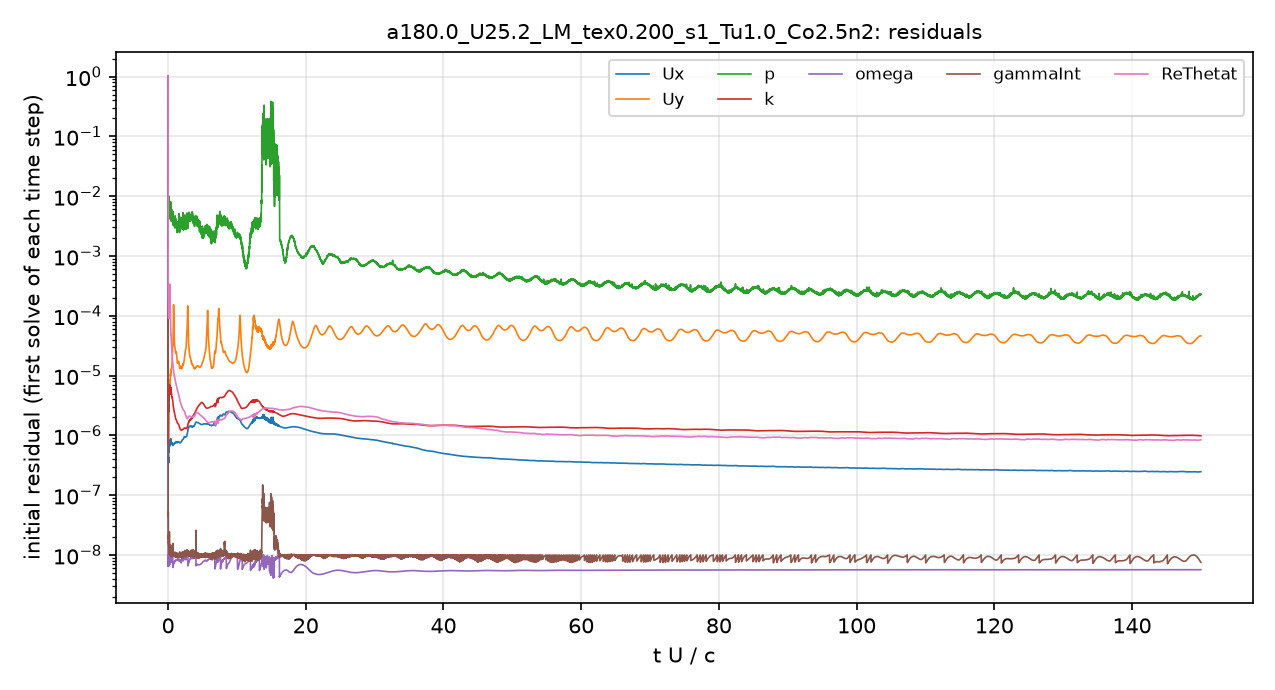

The file beside this chart, header and first rows:
# first initial residual per time step; …
t_s, Ux_initial, Uy_initial, p_initial, k_initial, omega_initial, gammaInt_initial, ReThetat_initial
2.2857152e-08, 1, 1, 1, 1, 4.2077761e-07, 1, 1
1.595937e-05, 5.5535801e-07, 8.2435685e-06, 0.01369, 3.7882726e-06, 9.4089386e-09, 9.05317e-08, 0.0005611
3.8010466e-05, 3.9722438e-07, 5.2733997e-06, 0.00855, 9.9044553e-06, 8.1084141e-09, 4.1361142e-08, 0.0002297
6.2060189e-05, 3.5106681e-07, 3.9961419e-06, 0.006746, 1.3732939e-06, 7.2070548e-09, 3.1612194e-08, 0.000152
8.7886148e-05, 4.049281e-07, 4.0502888e-06, 0.005799, 7.1314074e-07, 7.5032085e-09, 1.9508785e-08, 0.0001259
0.0001157, 4.1044093e-07, 3.82466e-06, 0.00731, 9.8822712e-07, 6.4902061e-09, 3.2910588e-08, 0.0001131
0.0001436, 3.5200871e-07, 3.6331788e-06, 0.007763, 2.4102147e-06, 7.5284683e-09, 1.7853721e-08, 9.4640443e-05
0.0001723, 5.6159599e-07, 5.8035496e-06, 0.007798, 2.986751e-06, 8.5049019e-09, 1.5637998e-08, 9.209919e-05
0.0002052, 6.8462511e-07, 6.9896162e-06, 0.008803, 3.2088173e-06, 6.6401014e-09, 1.8793045e-08, 9.8495838e-05
0.0002399, 5.8995643e-07, 6.2693078e-06, 0.006799, 2.5802481e-06, 7.3672213e-09, 1.3724661e-08, 9.2806187e-05
0.0002732, 5.3160737e-07, 5.9884826e-06, 0.006785, 3.9205361e-06, 7.2515179e-09, 1.2677447e-08, 9.3110052e-05
0.0003078, 5.8950843e-07, 6.2665712e-06, 0.005833, 5.2669826e-06, 7.9059436e-09, 1.2479287e-08, 0.0001036
0.0003461, 7.4935336e-07, 7.0608345e-06, 0.006859, 6.299703e-06, 9.5234008e-09, 1.3366532e-08, 0.0001325
0.0003891, 7.8687875e-07, 7.0099765e-06, 0.005362, 6.7710971e-06, 7.3418912e-09, 1.111806e-08, 0.0001731
0.000432, 7.0731712e-07, 6.3202227e-06, 0.005021, 6.6505361e-06, 7.0850059e-09, 1.0477706e-08, 0.0002063
0.0004735, 6.9018131e-07, 6.2332037e-06, 0.004539, 5.5954815e-06, 7.2774895e-09, 1.0565286e-08, 0.0002676
0.0005156, 7.4074454e-07, 7.1764271e-06, 0.004715, 5.892999e-06, 7.5133304e-09, 1.1199769e-08, 0.000313
0.0005576, 8.2885499e-07, 8.5362622e-06, 0.006215, 6.4323982e-06, 8.1658205e-09, 1.0326222e-08, 0.0002059
0.0005967, 6.7523256e-07, 7.8498925e-06, 0.005931, 5.1607529e-06, 7.4368713e-09, 1.0499982e-08, 0.0001262
0.0006407, 7.8356123e-07, 1.0366323e-05, 0.006691, 5.2781941e-06, 9.1496716e-09, 1.2052154e-08, 0.0001152
0.0006825, 7.0889122e-07, 9.977383e-06, 0.006163, 4.960782e-06, 7.51808e-09, 1.218988e-08, 7.655931e-05
0.0007258, 8.8288116e-07, 1.2478701e-05, 0.007957, 6.3855685e-06, 9.2481662e-09, 1.1631289e-08, 7.2472983e-05
0.0007695, 7.7604843e-07, 1.141416e-05, 0.005611, 5.6286968e-06, 7.8878694e-09, 1.0014001e-08, 5.3510354e-05
0.0008103, 7.8939232e-07, 1.1886827e-05, 0.004498, 5.7138824e-06, 8.613947e-09, 1.0226683e-08, 4.8464205e-05
0.0008557, 7.9018728e-07, 1.2657228e-05, 0.003792, 5.7361349e-06, 9.4371834e-09, 9.5105645e-09, 4.3199653e-05
0.0009014, 7.6016721e-07, 1.2749539e-05, 0.004066, 5.1889504e-06, 9.6725035e-09, 1.0612466e-08, 3.7486675e-05
0.0009471, 7.4559333e-07, 1.2783734e-05, 0.005251, 4.811771e-06, 9.6977865e-09, 1.0240146e-08, 3.3010788e-05
0.0009926, 7.3355725e-07, 1.3227408e-05, 0.005161, 4.4857616e-06, 9.0248952e-09, 9.6809675e-09, 2.9469747e-05
0.001038, 7.2185604e-07, 1.4147648e-05, 0.004075, 4.2931035e-06, 9.6246867e-09, 9.710561e-09, 2.6460422e-05
0.001084, 7.2226461e-07, 1.5691057e-05, 0.004674, 4.2924751e-06, 9.7475933e-09, 1.0969498e-08, 2.4019674e-05
0.001129, 7.3345187e-07, 1.7639806e-05, 0.004315, 4.3249546e-06, 9.4648324e-09, 1.065402e-08, 2.1931957e-05
0.001174, 7.4606178e-07, 2.1579666e-05, 0.0046, 4.2450681e-06, 9.3563853e-09, 1.1051401e-08, 2.0088727e-05
0.00122, 7.4470953e-07, 2.6144493e-05, 0.005791, 4.1531365e-06, 9.6338551e-09, 1.0997055e-08, 1.8567052e-05
0.001265, 7.3807835e-07, 2.9231957e-05, 0.004554, 3.9247697e-06, 9.8324431e-09, 1.0851911e-08, 1.7248383e-05
0.00131, 7.2439141e-07, 3.0731099e-05, 0.004152, 3.6066373e-06, 9.9674233e-09, 1.0519157e-08, 1.618577e-05
0.001354, 6.9042844e-07, 3.3369806e-05, 0.00419, 3.2548441e-06, 6.4308754e-09, 1.0573401e-08, 1.4557809e-05
0.001399, 7.1581965e-07, 4.1727074e-05, 0.005205, 3.2285455e-06, 7.0027659e-09, 1.0925928e-08, 1.4270839e-05
0.001445, 7.1722219e-07, 6.7253894e-05, 0.005403, 3.0290686e-06, 7.2521605e-09, 9.6695129e-09, 1.338386e-05
0.00149, 7.1711811e-07, 0.0001097, 0.00401, 2.8191654e-06, 7.3709811e-09, 1.1603183e-08, 1.2565495e-05
0.001536, 7.142109e-07, 0.0001483, 0.004035, 2.722831e-06, 7.2494238e-09, 1.0607189e-08, 1.1935779e-05
0.001582, 7.0617622e-07, 0.0001029, 0.003763, 2.6858855e-06, 7.1625659e-09, 1.0739396e-08, 1.1376084e-05
0.001628, 7.0422276e-07, 6.5401264e-05, 0.003558, 2.6247552e-06, 7.2277381e-09, 1.0274778e-08, 1.0853125e-05
0.001675, 7.1420396e-07, 4.4737162e-05, 0.003812, 2.5092695e-06, 7.2274358e-09, 1.0351077e-08, 1.0408239e-05
0.001721, 7.314447e-07, 3.7663688e-05, 0.003903, 2.4435284e-06, 7.4752931e-09, 9.7200993e-09, 1.0000748e-05
0.001768, 7.406443e-07, 3.4291647e-05, 0.003001, 2.3757771e-06, 7.5472392e-09, 9.7171993e-09, 9.6438788e-06
0.001815, 7.3867657e-07, 3.225074e-05, 0.003491, 2.3309884e-06, 7.7878492e-09, 1.0541834e-08, 9.333037e-06
0.001862, 7.3487688e-07, 3.076435e-05, 0.003529, 2.2397531e-06, 7.7491269e-09, 1.0626805e-08, 9.0245655e-06
0.001909, 7.3294456e-07, 2.911795e-05, 0.003824, 2.1318951e-06, 7.7611687e-09, 9.8900361e-09, 8.7216243e-06
0.001957, 7.4232048e-07, 2.8268002e-05, 0.003783, 2.0522934e-06, 7.9221676e-09, 1.0056385e-08, 8.410498e-06
0.002004, 7.5309534e-07, 2.6456985e-05, 0.003793, 1.9989692e-06, 8.0282165e-09, 1.073716e-08, 8.1038405e-06
0.002052, 7.6100029e-07, 2.4210274e-05, 0.003123, 1.9609585e-06, 7.9475348e-09, 1.099798e-08, 7.8400172e-06
0.0021, 7.7165755e-07, 2.3612781e-05, 0.003149, 1.9046023e-06, 7.9024983e-09, 9.8696003e-09, 7.6064231e-06
0.002148, 7.8494065e-07, 2.3632389e-05, 0.004285, 1.8648302e-06, 8.173142e-09, 9.6223674e-09, 7.3949449e-06
0.002197, 7.8702905e-07, 2.3776838e-05, 0.003421, 1.85006e-06, 8.2179382e-09, 1.0404768e-08, 7.1834291e-06
0.002245, 7.795083e-07, 2.4438602e-05, 0.002987, 1.8310042e-06, 8.2564013e-09, 1.0054464e-08, 6.9740977e-06
0.002294, 7.7748317e-07, 2.476028e-05, 0.003581, 1.7980435e-06, 8.2956063e-09, 9.8865533e-09, 6.7908865e-06
0.002342, 7.7024131e-07, 2.3146959e-05, 0.003338, 1.7654109e-06, 8.2715787e-09, 1.0548077e-08, 6.6137949e-06
0.00239, 7.5697793e-07, 2.1125197e-05, 0.00344, 1.7384921e-06, 8.1881749e-09, 9.3307686e-09, 6.4289234e-06
0.002439, 7.4701996e-07, 1.9791228e-05, 0.003037, 1.7053489e-06, 8.1757778e-09, 9.3893358e-09, 6.2295153e-06
... 4,941 more rows
